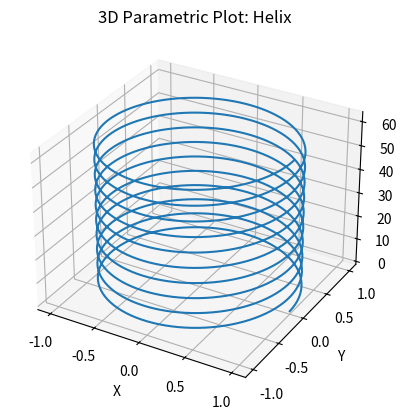

Here is the Python script that generated this plot:
import numpy as np
import matplotlib.pyplot as plt
from mpl_toolkits.mplot3d import Axes3D

# Criação dos dados paramétricos
t = np.linspace(0, 20 * np.pi, 1000)  # Vetor de tempo
x = np.cos(t)  # Coordenada x
y = np.sin(t)  # Coordenada y
z = t  # Coordenada z

# Criação da figura
fig = plt.figure()

# Adição do gráfico 3D
ax = fig.add_subplot(111, projection='3d')

# Plotagem da hélice 3D
ax.plot(x, y, z)

# Configurações dos rótulos dos eixos
ax.set_xlabel('X')
ax.set_ylabel('Y')
ax.set_zlabel('Z')

# Título do gráfico
plt.title('3D Parametric Plot: Helix')

# Exibição do gráfico
plt.show()